Photos from the image-classification dataset "augmented_synth_line" in the GitHub repository psykodan/aiPrint-Data-Creation. Its 3 classes are: good, over-printed, under-printed.

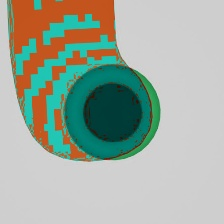
Label: over-printed

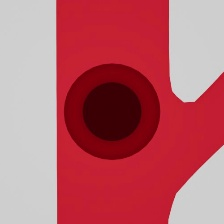
Label: under-printed

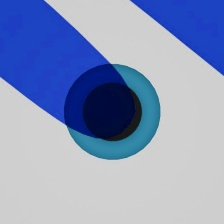
Label: over-printed

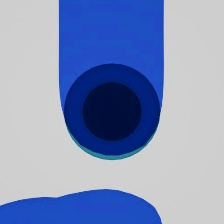
Label: over-printed

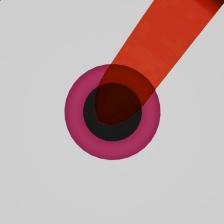
Label: good

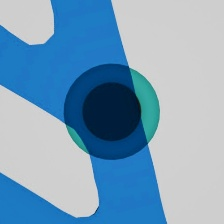
Label: under-printed
